Labelled photos from "img", an image-classification folder in h-anne13/data-mining-assignment-1-harper-zappone. The possible labels are: none, bubble, kick, lash, rush.

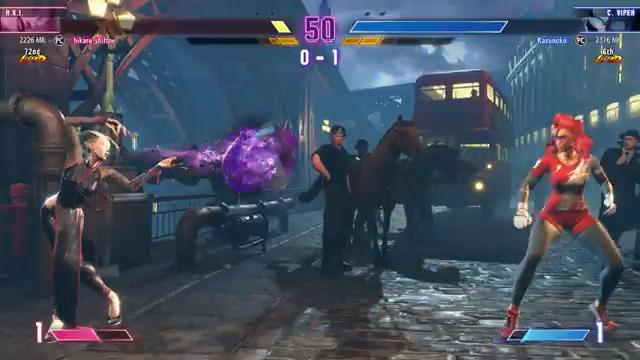
Label: bubble

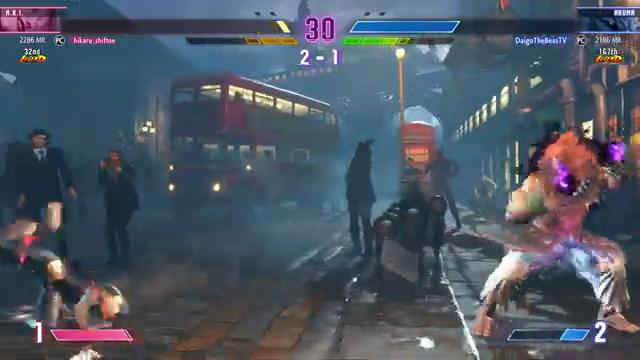
Label: none

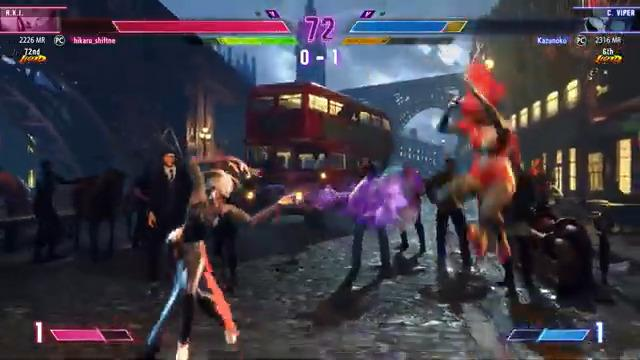
Label: bubble

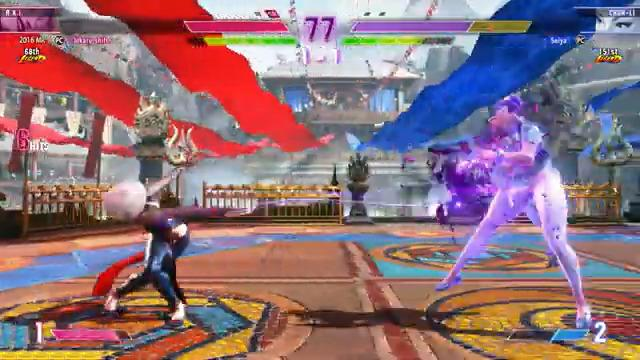
Label: lash

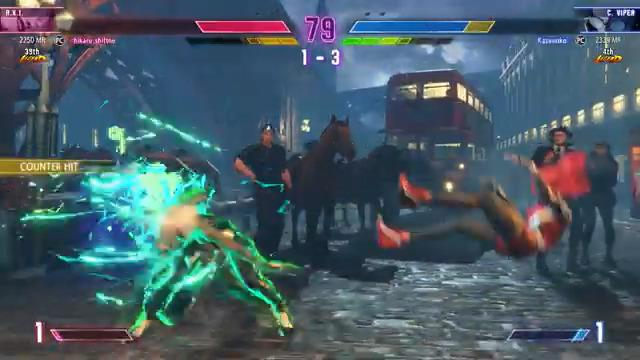
Label: rush

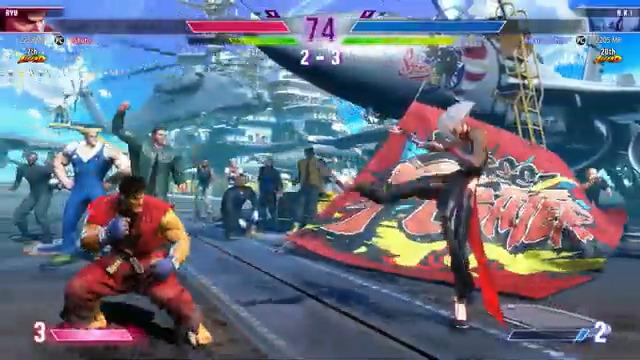
Label: kick
